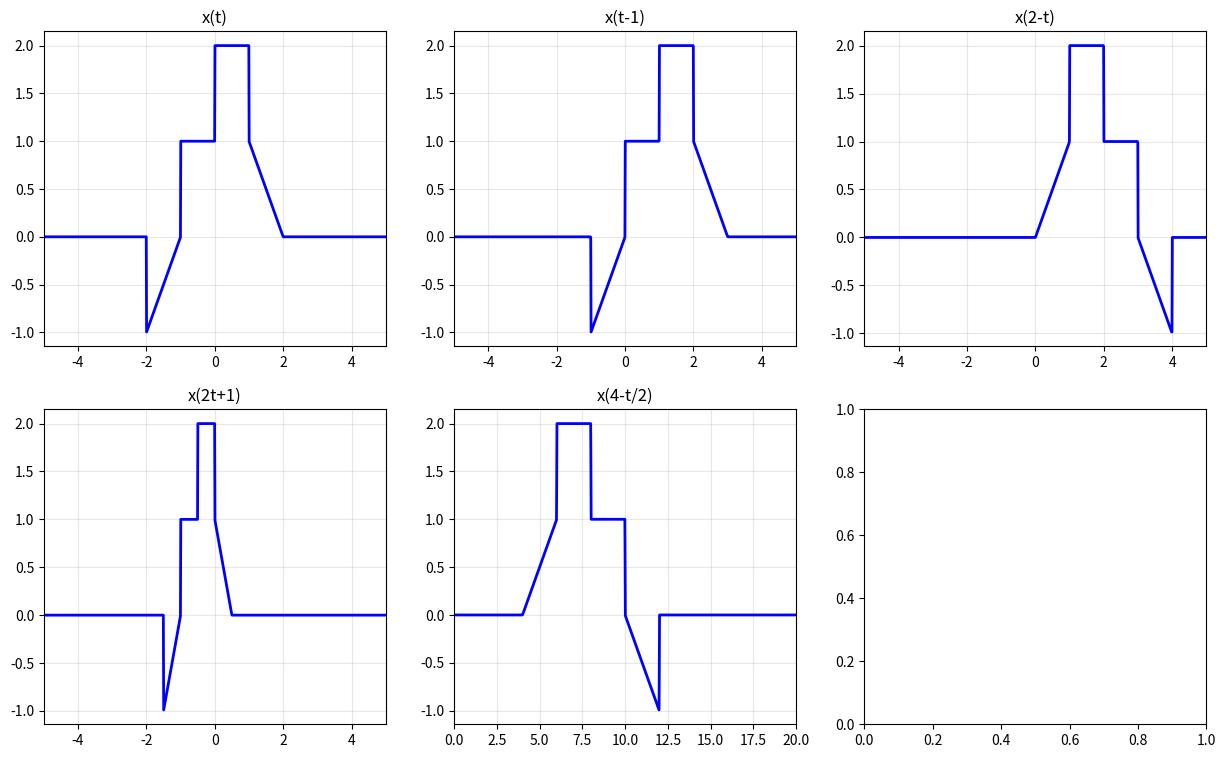

Reproduce this figure in Python.
import numpy as np
import matplotlib.pyplot as plt

def signal(t):
    x= np.zeros_like(t)
    m1 = (t>=-2) & (t<=-1)
    m2 = (t>=-1) & (t<=0)
    m3 = (t>=0) & (t<=1)
    m4 = (t>=1) & (t<=2)
    x[m1] = 1+t[m1]
    x[m2] = 1
    x[m3] = 2
    x[m4] = 2 - t[m4]
    return x

def main():
    t = np.linspace(-100,100,20000)
    x= np.zeros_like(t)
    m1 = (t>=-2) & (t<=-1)
    m2 = (t>=-1) & (t<=0)
    m3 = (t>=0) & (t<=1)
    m4 = (t>=1) & (t<=2)
    x[m1] = 1+t[m1]
    x[m2] = 1
    x[m3] = 2
    x[m4] = 2 - t[m4]
    xi = np.interp(-t,t,x,left=0.0,right=0.0)

    xo = 0.5 * (xi-x)
    xe = 0.5 * (x-xi)

    fig,ax = plt.subplots(2,3,figsize=(15,9))
    ax[0][0].plot(t,x,lw=2,color = 'blue')
    ax[0][0].grid(alpha=0.3)
    ax[0][0].set_xlim(-5,5)
    ax[0][0].set_title("x(t)")
    ax[0][1].plot(t,np.interp(t-1,t,x,left=0.0,right = 0.0),lw=2,color = 'blue')
    ax[0][1].grid(alpha=0.3)
    ax[0][1].set_xlim(-5,5)
    ax[0][1].set_title("x(t-1)")
    ax[0][2].plot(t,np.interp(2-t,t,x,left=0.0,right = 0.0),lw=2,color = 'blue')
    ax[0][2].grid(alpha=0.3)
    ax[0][2].set_xlim(-5,5)
    ax[0][2].set_title("x(2-t)")
    ax[1][0].plot(t,np.interp(2*t+1,t,x,left=0.0,right = 0.0),lw=2,color = 'blue')
    ax[1][0].grid(alpha=0.3)
    ax[1][0].set_xlim(-5,5)
    ax[1][0].set_title("x(2t+1)")
    ax[1][1].plot(t,np.interp(4-t/2,t,x,left=0.0,right = 0.0),lw=2,color = 'blue')
    ax[1][1].grid(alpha=0.3)
    ax[1][1].set_xlim(0,20)
    ax[1][1].set_title("x(4-t/2)")
    
    plt.show()

main() 
